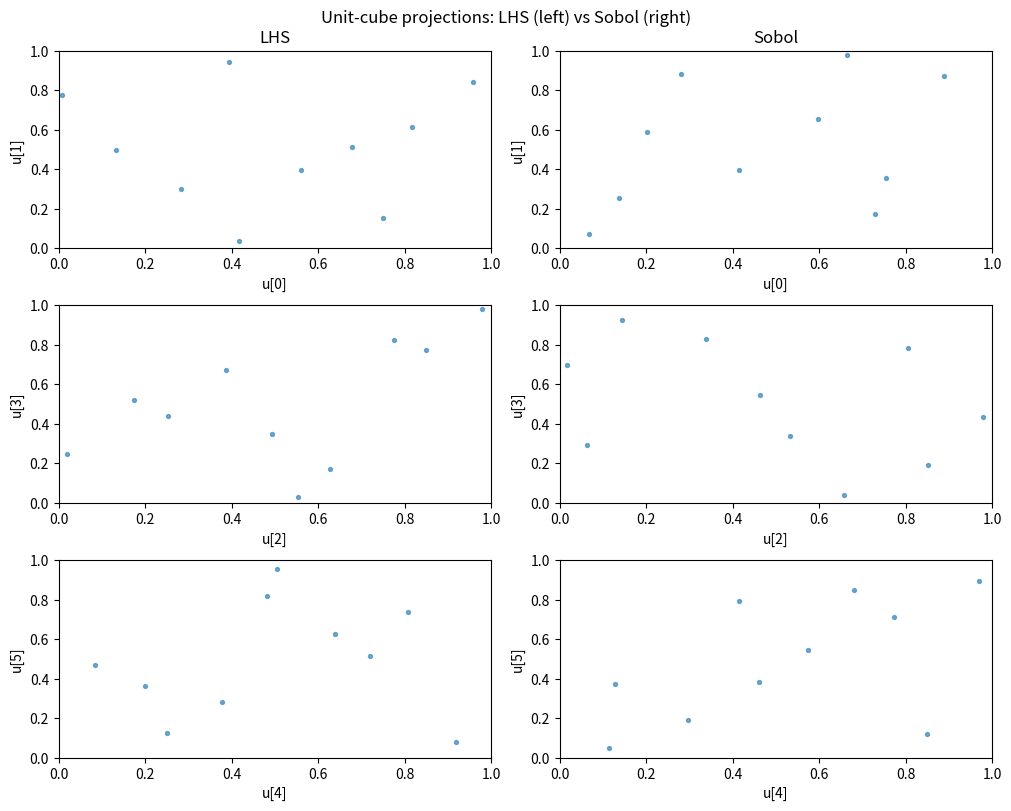
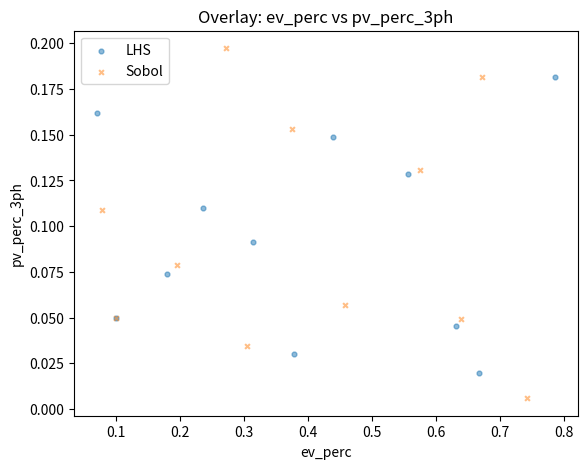
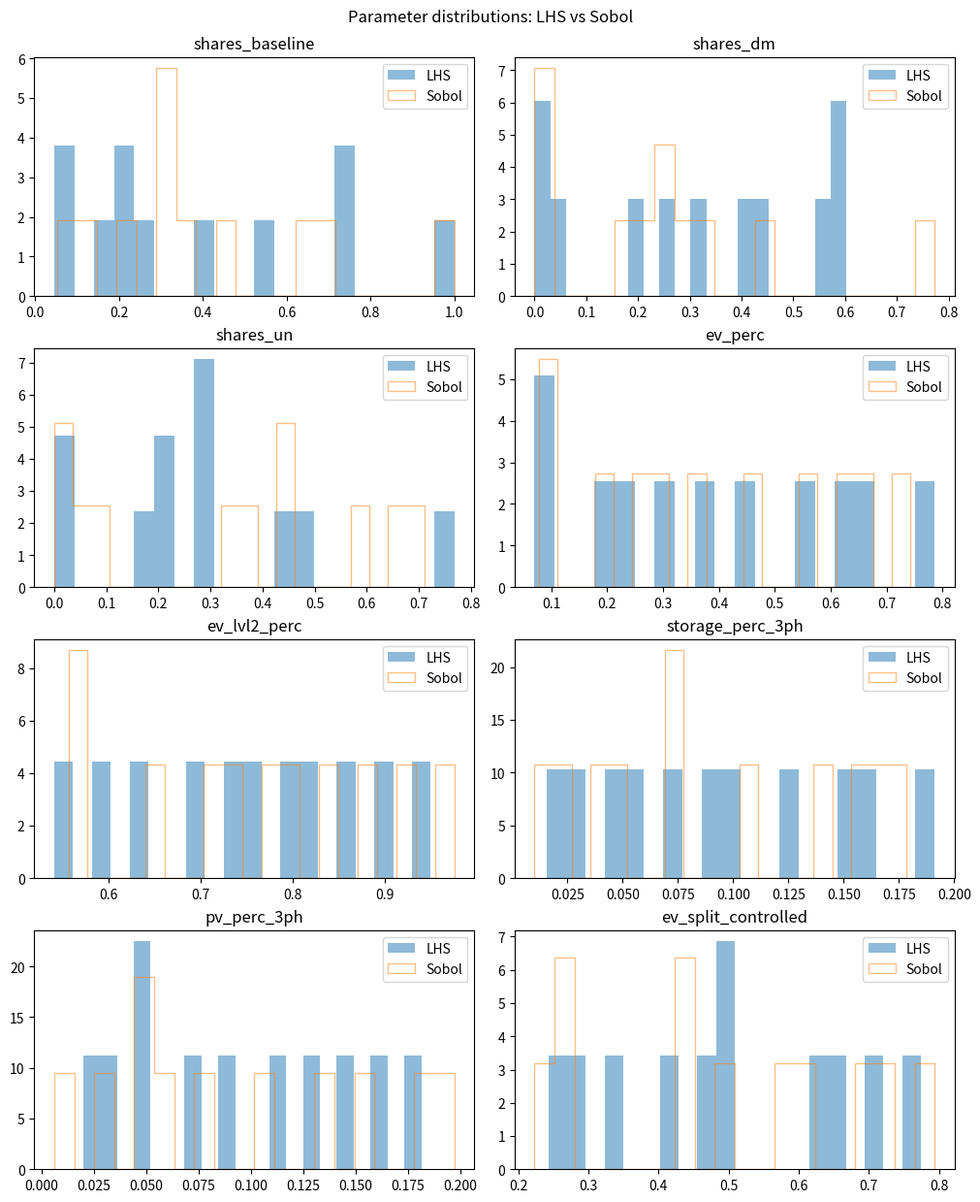

Recreate these plots in Python, in order.
# -*- coding: utf-8 -*-
"""
Created: 2025-10-26
Author: luisfernando (edited)

Purpose
-------
Generate scenario dictionaries ("MIXES") using two DOE engines:
Latin Hypercube (LHS) and Sobol. Scenario "0" is fixed (as provided);
scenarios "1" .. "N_CASES" are generated by LHS and Sobol respectively.

Outputs
-------
- mixes_lhs.json, mixes_sobol.json  (JSON dicts keyed by "0","1",...,"N")
- mixes_compare_long.csv            (flattened long table w/ method column)
- lhs_vs_sobol_summary.csv          (simple per-field summary stats)
- compare_unitcube_pairs.png        (optional sanity plot on unit cube)
- overlay_ev_vs_pv.png              (optional transformed overlay plot)

Notes
-----
- Only fields present in MIXES are varied.
- Sobol requires SciPy's qmc; LHS works without SciPy.
- Set N_CASES (placeholder) based on runtime: ~230 seconds/scenario.
"""

import json
import math
import numpy as np
import pandas as pd

# Matplotlib for headless environments
import matplotlib
matplotlib.use("Agg")
import matplotlib.pyplot as plt

# ---------- Optional SciPy QMC (Sobol/LHS engines) ----------
try:
    from scipy.stats import qmc  # Sobol + LatinHypercube
    _HAS_SCIPY_QMC = True
except Exception:
    _HAS_SCIPY_QMC = False

# ============================ CONFIG ============================

# >>>>>>>>>>>>>>>>>>>>> EDIT THIS PLACEHOLDER <<<<<<<<<<<<<<<<<<<<
N_CASES      = 10  # <-- PLACEHOLDER. Number of variable scenarios (1..N). "0" stays fixed.

BASE_SEED    = 123          # reproducibility for sampling engines
SEED0_FIXED  = 555          # seed for case "0"
SEED_STEP    = 222          # seeds follow 555, 777, 999, ... (seed = SEED0_FIXED + SEED_STEP*case_id)

# Output files
OUT_JSON_LHS   = "mixes_lhs.json"
OUT_JSON_SOBOL = "mixes_sobol.json"
OUT_LONG       = "mixes_compare_long.csv"
OUT_SUMMARY    = "lhs_vs_sobol_summary.csv"

# Plots (optional)
FIG_UNITCUBE   = "compare_unitcube_pairs.png"
FIG_OVERLAY    = "overlay_ev_vs_pv.png"

# -------- Bounds for fields that vary (percent/fractions in [0,1]) --------
# Tune these to your project. The examples you gave (0.10/0.35 EV, 0.05/0.12 storage, 0.05/0.10 PV)
# fall comfortably within the default ranges below.
BOUNDS = {
    "ev_perc":           (0.05, 0.80),  # share of customers w/ EVs
    "ev_lvl2_perc":      (0.5, 0.99),  # share of EVs with Level-2 charging
    "storage_perc_3ph":  (0.00, 0.20),  # share of 3-phase customers w/ storage
    "pv_perc_3ph":       (0.00, 0.20),  # share of 3-phase customers w/ PV
}

# EV split: keep fixed 50-50 by default (matches "if omitted, defaults to 50-50")
EV_SPLIT_FIXED = False # True # (if true, everything remains at 50%-50%).
EV_SPLIT_BOUNDS = (0.20, 0.80)  # only used if EV_SPLIT_FIXED=False; controlled in [lo, hi]

# Disjoint sets flag; set per scenario (constant here, but configurable)
DISJOINT_SETS_DEFAULT = False #True

# ====================== Fixed scenario "0" ======================
# Exact structure as requested
FIXED_CASE0 = {
    "shares": {"baseline": 1.0, "dm": 0.0, "un": 0.0},
    "heating_seed": SEED0_FIXED,
    "ev_perc": 0.10, "ev_lvl2_perc": 0.80, "ev_seed": SEED0_FIXED,
    "storage_perc_3ph": 0.05, "storage_seed": SEED0_FIXED,
    "pv_perc_3ph": 0.05,      "pv_seed": SEED0_FIXED,
    "disjoint_sets": False,
    # NEW: if omitted, consumer defaults to 50-50; we include it explicitly.
    "ev_split": {"controlled": 0.5, "uncontrolled": 0.5},
}

# ====================== Minimal DOE helpers =====================

def _plot_param_histograms(df_lhs, df_sobol, outpath, vars_to_plot):
    """
    For each variable in vars_to_plot, plot LHS vs Sobol histograms on the same axes.
    """
    n = len(vars_to_plot)
    ncols = 2
    nrows = int(math.ceil(n / ncols))
    fig, axes = plt.subplots(nrows=nrows, ncols=ncols,
                             figsize=(10, 3.0 * nrows),
                             constrained_layout=True)
    axes = np.array(axes).reshape(nrows, ncols)

    for idx, var in enumerate(vars_to_plot):
        r = idx // ncols
        c = idx % ncols
        ax = axes[r, c]
        ax.hist(df_lhs[var], bins=20, alpha=0.5, label="LHS", density=True)
        ax.hist(df_sobol[var], bins=20, alpha=0.5, label="Sobol", density=True, histtype="step")
        ax.set_title(var)
        ax.legend(loc="best")

    # Hide any empty subplots
    for j in range(len(vars_to_plot), nrows * ncols):
        r = j // ncols
        c = j % ncols
        axes[r, c].axis("off")

    fig.suptitle("Parameter distributions: LHS vs Sobol", y=1.02, fontsize=12)
    fig.savefig(outpath, dpi=150, bbox_inches="tight")
    plt.close(fig)

def _lhs_unit(n, d, seed=None):
    """Unit-cube LHS (SciPy if available, else pure-NumPy)."""
    if _HAS_SCIPY_QMC:
        engine = qmc.LatinHypercube(d=d, seed=seed)
        return engine.random(n)
    # Pure-NumPy LHS with jitter in strata
    rng = np.random.default_rng(seed)
    cut = np.linspace(0.0, 1.0, n + 1)
    a, b = cut[:-1], cut[1:]
    H = np.zeros((n, d))
    for j in range(d):
        u = rng.random(n)
        H[:, j] = rng.permutation(u * (b - a) + a)
    return H

def _sobol_unit(n, d, seed=None, scramble=True):
    """Unit-cube Sobol (SciPy required)."""
    if not _HAS_SCIPY_QMC:
        raise RuntimeError("Sobol sampling requires SciPy (scipy.stats.qmc).")
    m = math.ceil(math.log2(max(2, n)))  # draw power-of-two, then truncate
    engine = qmc.Sobol(d=d, scramble=scramble, seed=seed)
    U = engine.random_base2(m=m)
    return U[:n, :]

# ========= Transforms from U[0,1]^k to MIXES fields only ========

def _dirichlet_from_uniform(u_mat):
    """
    Map U in (0,1)^{n×3} to Dirichlet(1,1,1) on the 3-simplex via Gamma(1,1).
    Stable even if u hits 0/1 after clipping.
    """
    U = np.clip(u_mat, 1e-12, 1-1e-12)
    G = -np.log(U)  # Exp(1) = Gamma(k=1, theta=1)
    W = G / G.sum(axis=1, keepdims=True)
    return W  # columns correspond to ["baseline","dm","un"]

def _linmap01(u, lo, hi):
    return lo + u * (hi - lo)

def _make_scenario_dicts_from_unit(U, case_ids, fixed_case0, bounds, ev_split_fixed=True, ev_split_bounds=(0.2,0.8)):
    """
    Convert unit-cube rows into MIXES dicts for the given case_ids (ints >=1).
    Does NOT include case "0"; caller should add fixed_case0 separately.
    Dimensions of U:
      - 3 columns for shares
      - 4 columns for {ev_perc, ev_lvl2_perc, storage_perc_3ph, pv_perc_3ph}
      - +1 column if ev_split is sampled (controlled share); uncontrolled = 1 - controlled
    """
    mixes = {}
    n = len(case_ids)
    col = 0

    # shares
    shares = _dirichlet_from_uniform(U[:, col:col+3]); col += 3
    baseline = shares[:, 0]; dm = shares[:, 1]; un = shares[:, 2]

    # main fractions
    ev_perc          = _linmap01(U[:, col+0], *bounds["ev_perc"])
    ev_lvl2_perc     = _linmap01(U[:, col+1], *bounds["ev_lvl2_perc"])
    storage_perc_3ph = _linmap01(U[:, col+2], *bounds["storage_perc_3ph"])
    pv_perc_3ph      = _linmap01(U[:, col+3], *bounds["pv_perc_3ph"])
    col += 4

    # ev_split
    if ev_split_fixed:
        ev_ctrl = np.full(n, 0.5)
    else:
        lo, hi = ev_split_bounds
        ev_ctrl = _linmap01(U[:, col], lo, hi)
        col += 1
    ev_unctrl = 1.0 - ev_ctrl

    # seeds: deterministic, same within scenario, independent of DOE engine
    def seed_for_case(case_id):
        return int(SEED0_FIXED + SEED_STEP * case_id)

    for idx, case_id in enumerate(case_ids):
        s = seed_for_case(case_id)
        mixes[str(case_id)] = {
            "shares": {
                "baseline": float(baseline[idx]),
                "dm":       float(dm[idx]),
                "un":       float(un[idx]),
            },
            "heating_seed": s,
            "ev_perc":          float(ev_perc[idx]),
            "ev_lvl2_perc":     float(ev_lvl2_perc[idx]),
            "ev_seed":          s,
            "storage_perc_3ph": float(storage_perc_3ph[idx]),
            "storage_seed":     s,
            "pv_perc_3ph":      float(pv_perc_3ph[idx]),
            "pv_seed":          s,
            "disjoint_sets":    DISJOINT_SETS_DEFAULT,
            "ev_split": {
                "controlled":  float(ev_ctrl[idx]),
                "uncontrolled":float(ev_unctrl[idx]),
            },
        }
    return mixes

def _flatten_mix_dict(mix_id, mix, method):
    """Flatten one MIXES entry to a 1-row dict for CSV."""
    row = {
        "id": mix_id,
        "method": method,
        "shares_baseline": mix["shares"]["baseline"],
        "shares_dm": mix["shares"]["dm"],
        "shares_un": mix["shares"]["un"],
        "ev_perc": mix["ev_perc"],
        "ev_lvl2_perc": mix["ev_lvl2_perc"],
        "storage_perc_3ph": mix["storage_perc_3ph"],
        "pv_perc_3ph": mix["pv_perc_3ph"],
        "ev_split_controlled": mix["ev_split"]["controlled"],
        "ev_split_uncontrolled": mix["ev_split"]["uncontrolled"],
        "heating_seed": mix["heating_seed"],
        "ev_seed": mix["ev_seed"],
        "storage_seed": mix["storage_seed"],
        "pv_seed": mix["pv_seed"],
        "disjoint_sets": mix["disjoint_sets"],
    }
    return row

def _summarize(df, method_name):
    """Return summary stats per numeric column with a method tag."""
    num = df.select_dtypes(include=[np.number])
    q = num.quantile([0.05, 0.25, 0.50, 0.75, 0.95]).T
    q.columns = ["q05","q25","q50","q75","q95"]
    s = pd.DataFrame({
        "mean": num.mean(),
        "std":  num.std(ddof=1),
        "min":  num.min(),
        "max":  num.max(),
    })
    out = s.join(q)
    out.insert(0, "variable", out.index)
    out.insert(0, "method", method_name)
    out.reset_index(drop=True, inplace=True)
    return out

# ------------------------- PLOTTING -----------------------------

def _plot_unitcube_side_by_side(U_lhs, U_sobol, outpath, max_pairs=3, title_left="LHS", title_right="Sobol"):
    """
    Show U[0,1] sampling spaces for selected 2D projections, side by side.
    Pairs built as (0,1), (2,3), ...
    """
    d = U_lhs.shape[1]
    pairs = []
    for i in range(0, min(d, 2*max_pairs), 2):
        if i+1 < d: pairs.append((i, i+1))
    if not pairs and d >= 2:
        pairs = [(0, 1)]
    nrows = len(pairs)
    fig, axes = plt.subplots(nrows=nrows, ncols=2, figsize=(10, 2.6*nrows), constrained_layout=True)
    if nrows == 1: axes = np.array([axes])
    for r, (i, j) in enumerate(pairs):
        axL = axes[r, 0]; axR = axes[r, 1]
        axL.scatter(U_lhs[:, i], U_lhs[:, j], s=8, alpha=0.6)
        axR.scatter(U_sobol[:, i], U_sobol[:, j], s=8, alpha=0.6)
        for ax in (axL, axR):
            ax.set_xlim(0,1); ax.set_ylim(0,1)
            ax.set_xlabel(f"u[{i}]"); ax.set_ylabel(f"u[{j}]")
        if r == 0:
            axL.set_title(title_left); axR.set_title(title_right)
    fig.suptitle("Unit-cube projections: LHS (left) vs Sobol (right)", y=1.02, fontsize=12)
    fig.savefig(outpath, dpi=150, bbox_inches="tight"); plt.close(fig)

def _plot_overlay_ev_vs_pv(df_lhs, df_sobol, outpath):
    """Overlay EV% vs PV% for LHS vs Sobol (quick sanity check on transformed space)."""
    fig, ax = plt.subplots(figsize=(6.5, 5.0))
    ax.scatter(df_lhs["ev_perc"], df_lhs["pv_perc_3ph"], s=12, alpha=0.5, label="LHS", marker="o")
    ax.scatter(df_sobol["ev_perc"], df_sobol["pv_perc_3ph"], s=12, alpha=0.5, label="Sobol", marker="x")
    ax.set_xlabel("ev_perc"); ax.set_ylabel("pv_perc_3ph")
    ax.legend(loc="best")
    ax.set_title("Overlay: ev_perc vs pv_perc_3ph")
    fig.savefig(outpath, dpi=150, bbox_inches="tight"); plt.close(fig)

# =============================== RUN ===============================

if __name__ == "__main__":
    # Dimension of the unit cube we need:
    # 3 (shares) + 4 (ev, ev_lvl2, storage, pv) + (1 if ev_split is sampled)
    d = 3 + 4 + (0 if EV_SPLIT_FIXED else 1)
    var_names = [f"u{i}" for i in range(d)]  # for plotting labels

    # Build unit-cube samples for cases 1..N
    case_ids = list(range(1, N_CASES + 1))

    print(f"[Config] N_CASES={N_CASES} (case '0' is fixed).")
    print(f"[Timing hint] ~230 s/scenario → ≈ {int((N_CASES+1)*2*230/60)} minutes for both methods incl. case 0.")

    # -------- LHS --------
    print(f"[LHS] n={len(case_ids)}, d={d}")
    U_lhs = _lhs_unit(len(case_ids), d, seed=BASE_SEED)
    mixes_lhs = {"0": FIXED_CASE0.copy()}
    mixes_lhs.update(_make_scenario_dicts_from_unit(
        U_lhs, case_ids, FIXED_CASE0, BOUNDS, EV_SPLIT_FIXED, EV_SPLIT_BOUNDS
    ))

    # -------- Sobol --------
    if not _HAS_SCIPY_QMC:
        raise SystemExit("SciPy qmc not available; install scipy>=1.7 to generate Sobol design.")
    print(f"[Sobol] n={len(case_ids)}, d={d}")
    U_sobol = _sobol_unit(len(case_ids), d, seed=BASE_SEED, scramble=True)
    mixes_sobol = {"0": FIXED_CASE0.copy()}
    mixes_sobol.update(_make_scenario_dicts_from_unit(
        U_sobol, case_ids, FIXED_CASE0, BOUNDS, EV_SPLIT_FIXED, EV_SPLIT_BOUNDS
    ))

    # -------- Write JSON dictionaries --------
    with open(OUT_JSON_LHS, "w", encoding="utf-8") as f:
        json.dump(mixes_lhs, f, indent=2)
    print(f" -> wrote {OUT_JSON_LHS} ({len(mixes_lhs)} scenarios incl. '0')")

    with open(OUT_JSON_SOBOL, "w", encoding="utf-8") as f:
        json.dump(mixes_sobol, f, indent=2)
    print(f" -> wrote {OUT_JSON_SOBOL} ({len(mixes_sobol)} scenarios incl. '0')")

    # -------- Build / save combined long CSV for quick QA --------
    def to_long(mixes, method):
        rows = []
        for k, v in mixes.items():
            rows.append(_flatten_mix_dict(k, v, method))
        return pd.DataFrame(rows)

    df_lhs = to_long(mixes_lhs, "LHS").sort_values(by="id", key=lambda s: s.astype(int)).reset_index(drop=True)
    df_sob  = to_long(mixes_sobol, "Sobol").sort_values(by="id", key=lambda s: s.astype(int)).reset_index(drop=True)

    df_long = pd.concat([df_lhs, df_sob], axis=0, ignore_index=True)
    df_long.to_csv(OUT_LONG, index=False)
    print(f" -> wrote {OUT_LONG} {df_long.shape}")

    # -------- Simple summaries (per method) --------
    summ_lhs = _summarize(df_lhs.drop(columns=["id","method"]),   "LHS")
    summ_sob = _summarize(df_sob.drop(columns=["id","method"]),   "Sobol")
    df_summary = pd.concat([summ_lhs, summ_sob], axis=0, ignore_index=True)
    df_summary.to_csv(OUT_SUMMARY, index=False)
    print(f" -> wrote {OUT_SUMMARY} {df_summary.shape}")

    # ------------------------ PLOTS (optional) -------------------
    print("[Plots] generating side-by-side unit-cube projections…")
    _plot_unitcube_side_by_side(U_lhs, U_sobol, FIG_UNITCUBE, max_pairs=3)
    print(f" -> wrote {FIG_UNITCUBE}")

    print("[Plots] generating overlay of EV vs PV fractions…")
    _plot_overlay_ev_vs_pv(df_lhs, df_sob, FIG_OVERLAY)
    print(f" -> wrote {FIG_OVERLAY}")

    print("[Plots] generating parameter histograms…")
    _param_vars = [
        "shares_baseline",
        "shares_dm",
        "shares_un",
        "ev_perc",
        "ev_lvl2_perc",
        "storage_perc_3ph",
        "pv_perc_3ph",
        "ev_split_controlled",
    ]
    _plot_param_histograms(df_lhs, df_sob, "param_histograms_lhs_vs_sobol.png", _param_vars)
    print(" -> wrote param_histograms_lhs_vs_sobol.png")

    print("Done.")
